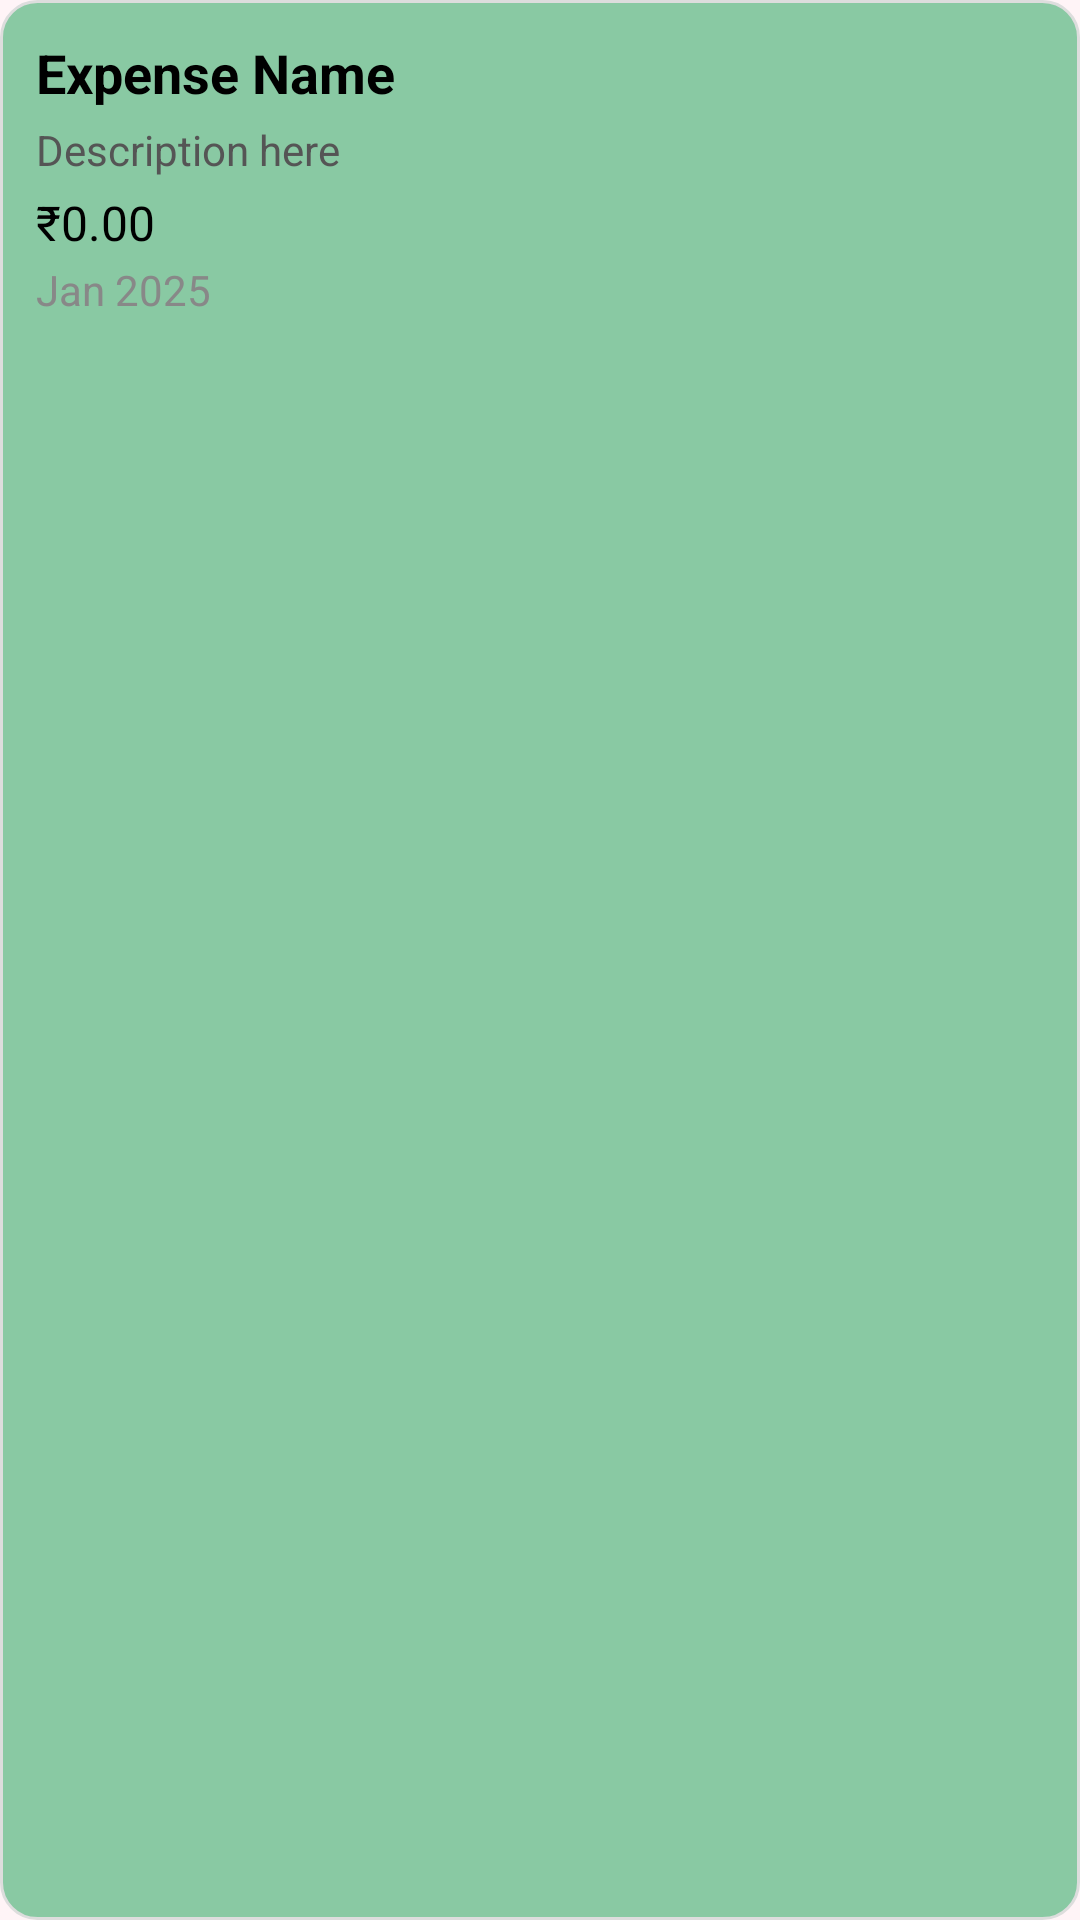

Layout XML and referenced resources for this Android screen:
<!-- AndroidManifest.xml: application theme Theme.BudgetBuddy -->
<!-- res/layout/expense_item.xml -->
<?xml version="1.0" encoding="utf-8"?>
<LinearLayout xmlns:android="http://schemas.android.com/apk/res/android"
    android:layout_width="match_parent"
    android:layout_height="wrap_content"
    android:orientation="vertical"
    android:padding="12dp"
    android:background="@drawable/rounded_card"
    android:layout_marginBottom="8dp">

    
    <TextView
        android:id="@+id/tvExpenseName"
        android:layout_width="wrap_content"
        android:layout_height="wrap_content"
        android:textStyle="bold"
        android:textSize="18sp"
        android:textColor="#000000"
        android:text="Expense Name" />

    
    <TextView
        android:id="@+id/tvExpenseDescription"
        android:layout_width="wrap_content"
        android:layout_height="wrap_content"
        android:textColor="#555555"
        android:layout_marginTop="4dp"
        android:text="Description here" />

    
    <TextView
        android:id="@+id/tvExpenseAmount"
        android:layout_width="wrap_content"
        android:layout_height="wrap_content"
        android:textColor="#000000"
        android:textSize="16sp"
        android:layout_marginTop="4dp"
        android:text="₹0.00" />

    
    <TextView
        android:id="@+id/tvExpenseDate"
        android:layout_width="wrap_content"
        android:layout_height="wrap_content"
        android:textColor="#888888"
        android:layout_marginTop="2dp"
        android:text="Jan 2025" />

    
    <ImageView
        android:id="@+id/ivExpenseImage"
        android:layout_width="match_parent"
        android:layout_height="200dp"
        android:layout_marginTop="8dp"
        android:scaleType="fitXY"
        android:visibility="gone" />
</LinearLayout>
<!-- resources referenced by this layout -->
<resources>
  <!-- drawable rounded_card (drawable) -->
  <?xml version="1.0" encoding="utf-8"?>
  <shape xmlns:android="http://schemas.android.com/apk/res/android"
      android:shape="rectangle">
  
      <solid android:color="#89C9A3" /> 
      <corners android:radius="12dp" /> 
      <stroke android:width="1dp" android:color="#DDDDDD" />
  </shape>
  <style name="Theme.BudgetBuddy" parent="Base.Theme.BudgetBuddy" />
  <style name="Base.Theme.BudgetBuddy" parent="Theme.MaterialComponents.DayNight.NoActionBar">
          <item name="colorPrimary">@color/primaryPink</item>
          <item name="colorPrimaryVariant">@color/primaryPink</item>
          <item name="colorOnPrimary">@color/white</item>
          <item name="colorSecondary">@color/secondaryGreen</item>
          <item name="colorOnSecondary">@color/white</item>
          <item name="android:windowBackground">@color/backgroundBlush</item>
      </style>
  <color name="primaryPink">#D96B94</color>
  <color name="white">#FFFFFF</color>
  <color name="secondaryGreen">#89C9A3</color>
  <color name="backgroundBlush">#FFF4F7</color>
</resources>
